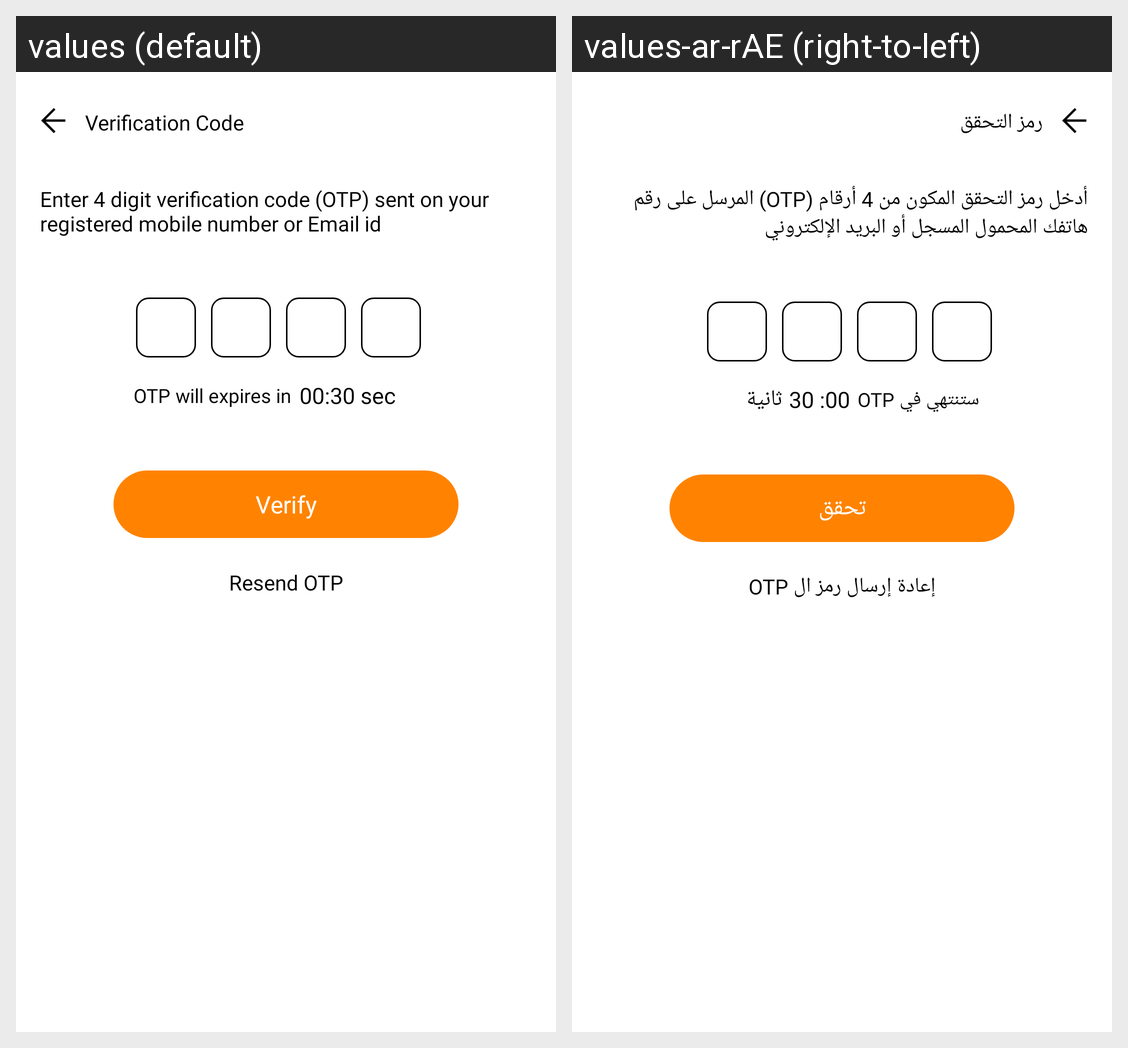

The Android screen above is rendered under two locales of the same app. Produce the string resources it draws, with the default and per-locale values.
Android screen res/layout/activity_forgot_verification.xml rendered under 2 locales, left to right: values (default), values-ar-rAE (right-to-left). Device: Nexus 5 (rendered at 1080×1920; each locale shown at half size, 540×960, under a caption strip naming it); theme AppTheme.
Strings drawn on this screen, with the default value and each locale's value (text and hints the layout hard-codes, and strings that could not be matched under every locale, appear in the picture but are not listed):

verification_code
  values: Verification Code
  values-ar-rAE: رمز التحقق

enter_4_digit_verification_code_sent_on_your_registered_mobile_number
  values: Enter 4 digit verification code (OTP) sent on your registered mobile number or Email id
  values-ar-rAE: أدخل رمز التحقق المكون من 4 أرقام (OTP) المرسل على رقم هاتفك المحمول المسجل أو البريد الإلكتروني

otp_will_expires_in
  values: OTP will expires in
  values-ar-rAE: OTP ستنتهي في

sec
  values: 00:30 sec
  values-ar-rAE: 00: 30 ثانية

verify
  values: Verify
  values-ar-rAE: تحقق

resend_otp
  values: Resend OTP
  values-ar-rAE: OTP إعادة إرسال رمز ال
